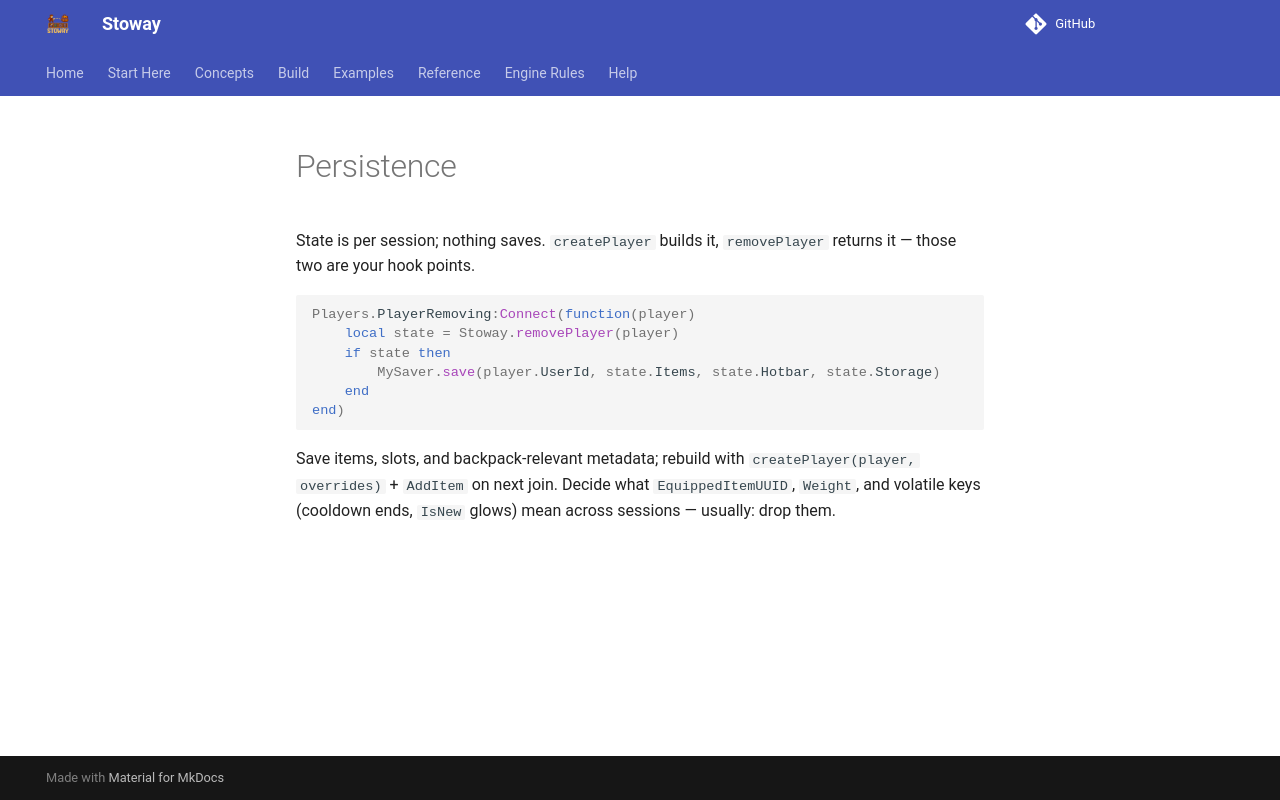

repository: Zyn-ic/Stoway · page: persistence/index.html · generator: mkdocs

# Persistence

State is per session; nothing saves. `createPlayer` builds it,
`removePlayer` returns it — those two are your hook points.

```lua
Players.PlayerRemoving:Connect(function(player)
	local state = Stoway.removePlayer(player)
	if state then
		MySaver.save(player.UserId, state.Items, state.Hotbar, state.Storage)
	end
end)
```

Save items, slots, and backpack-relevant metadata; rebuild with
`createPlayer(player, overrides)` + `AddItem` on next join. Decide what
`EquippedItemUUID`, `Weight`, and volatile keys (cooldown ends, `IsNew`
glows) mean across sessions — usually: drop them.
